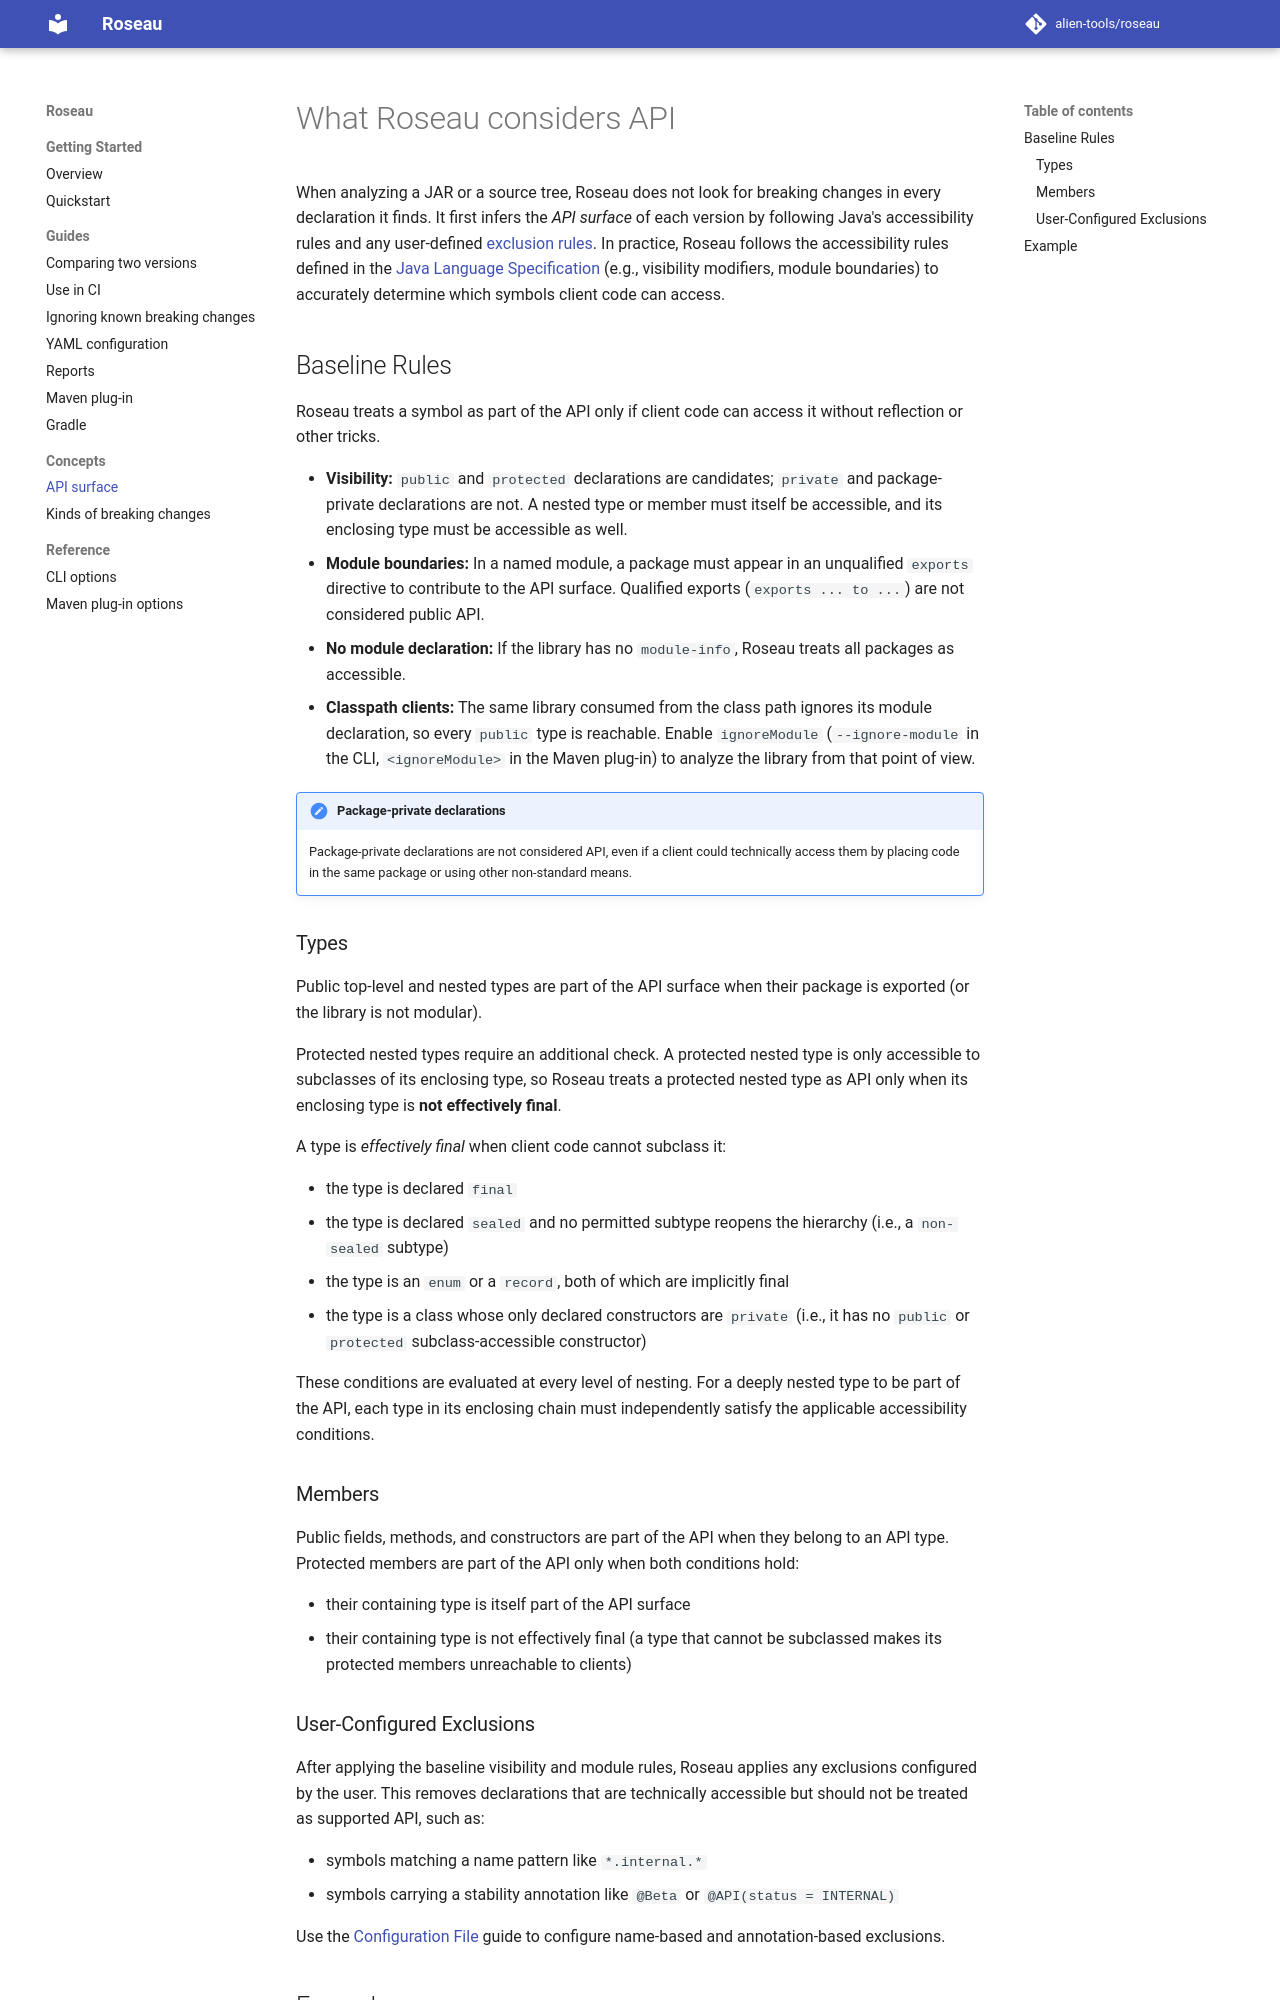

repository: alien-tools/roseau · page: dev/api-surface/index.html · generator: mkdocs

# What Roseau considers API

When analyzing a JAR or a source tree, Roseau does not look for breaking changes in every declaration it finds. It first infers the *API surface* of each version by following Java's accessibility rules and any user-defined [exclusion rules](guides/config.md). In practice, Roseau follows the accessibility rules defined in the [Java Language Specification](https://docs.oracle.com/javase/specs/jls/se25/jls25.pdf) (e.g., visibility modifiers, module boundaries) to accurately determine which symbols client code can access.

## Baseline Rules

Roseau treats a symbol as part of the API only if client code can access it without reflection or other tricks.

- **Visibility:** `public` and `protected` declarations are candidates; `private` and package-private declarations are not. A nested type or member must itself be accessible, and its enclosing type must be accessible as well.
- **Module boundaries:** In a named module, a package must appear in an unqualified `exports` directive to contribute to the API surface. Qualified exports (`exports ... to ...`) are not considered public API.
- **No module declaration:** If the library has no `module-info`, Roseau treats all packages as accessible.
- **Classpath clients:** The same library consumed from the class path ignores its module declaration, so every `public` type is reachable. Enable `ignoreModule` (`--ignore-module` in the CLI, `<ignoreModule>` in the Maven plug-in) to analyze the library from that point of view.

!!! note "Package-private declarations"
    Package-private declarations are not considered API, even if a client could technically access them by placing code in the same package or using other non-standard means.

### Types

Public top-level and nested types are part of the API surface when their package is exported (or the library is not modular).

Protected nested types require an additional check. A protected nested type is only accessible to subclasses of its enclosing type, so Roseau treats a protected nested type as API only when its enclosing type is **not effectively final**.

A type is *effectively final* when client code cannot subclass it:

- the type is declared `final`
- the type is declared `sealed` and no permitted subtype reopens the hierarchy (i.e., a `non-sealed` subtype)
- the type is an `enum` or a `record`, both of which are implicitly final
- the type is a class whose only declared constructors are `private` (i.e., it has no `public` or `protected` subclass-accessible constructor)

These conditions are evaluated at every level of nesting. For a deeply nested type to be part of the API, each type in its enclosing chain must independently satisfy the applicable accessibility conditions.

### Members

Public fields, methods, and constructors are part of the API when they belong to an API type.
Protected members are part of the API only when both conditions hold:

- their containing type is itself part of the API surface
- their containing type is not effectively final (a type that cannot be subclassed makes its protected members unreachable to clients)
